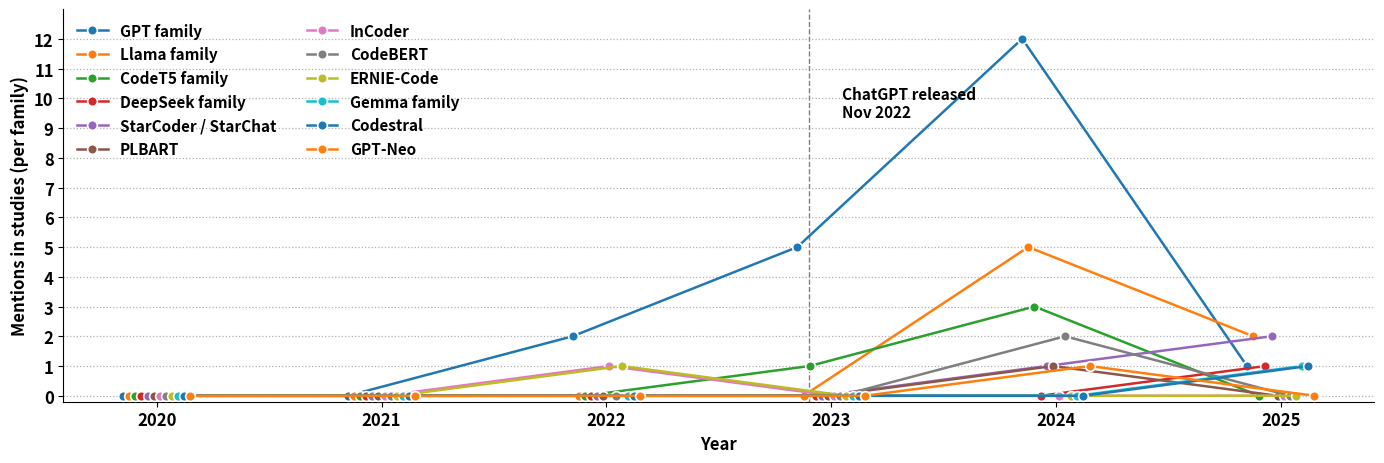

Generate this figure with matplotlib:
# Re-create the grouped LLM family trend chart (2020–2025)
import matplotlib.pyplot as plt
from collections import OrderedDict
import numpy as np

# ------------------ Data ------------------
year_by_ref = {
    "ahmed2022few": 2022, "fried2022incoder": 2022, "ahmed2024automatic": 2024, "arakelyan2023exploring": 2023,
    "chai2022ernie": 2022, "dhulshette2025hierarchical": 2025, "gao2023makes": 2023,
    "geng2024large": 2024, "imani2024context": 2024, "khan2022automatic": 2022,
    "kruse2024can": 2024, "li2024only": 2024, "lomshakov2024proconsul": 2024,
    "lu2024instructive": 2024, "makharev2025code": 2025, "Pan2024ContextPromptTuning": 2024,
    "rukmono2023achieving": 2023, "shin2023prompt": 2023, "sun2023automatic": 2023,
    "sun2024source": 2024, "sun2025commenting": 2025, "wang2024natural": 2024,
    "wang2024purpose": 2024, "YUN2024112149": 2024, "zhang2024attacks": 2024,
    "zhang2024commit": 2024, "zhou2023towards": 2023,
}

llms_by_ref = {
    "sun2023automatic": ["ChatGPT (GPT-3.5 series)"],
    "geng2024large": ["Codex"],
    "wang2024natural": ["CodeBERT", "CodeT5", "GPT-4"],
    "fried2022incoder": ["InCoder"],
    "sun2024source": ["CodeLlama-Instruct-7B", "StarChat-β (16B)", "GPT-3.5 (gpt-3.5-turbo)", "GPT-4 (gpt-4-1106-preview)"],
    "chai2022ernie": ["ERNIE-Code (T5 architecture)"],
    "shin2023prompt": ["GPT-4"],
    "khan2022automatic": ["OpenAI Codex (GPT-3-based)"],
    "Pan2024ContextPromptTuning": ["PLBART", "CodeT5", "ChatGPT"],
    "ahmed2022few": ["OpenAI Codex"],
    "kruse2024can": ["GPT-4"],
    "zhang2024attacks": ["GPT-4"],
    "gao2023makes": ["Codex", "GPT-3.5", "ChatGPT"],
    "ahmed2024automatic": ["code-davinci-002", "text-davinci-003", "GPT-3.5-turbo"],
    "arakelyan2023exploring": ["CodeT5", "Codex", "ChatGPT"],
    "YUN2024112149": ["ChatGPT (text-davinci-003)", "CodeBERT", "CodeT5"],
    "lomshakov2024proconsul": ["CodeLlama-7B/34B-Instruct", "GPT-4o"],
    "lu2024instructive": ["GPT-Neo-2.7B", "Code Llama-13B"],
    "zhou2023towards": ["Meta-learner via MAML"],
    "rukmono2023achieving": ["OpenAI GPT-3.5-turbo-0613"],
    "sun2025commenting": ["CodeLlama-Instruct-7B", "CodeGemma-7B", "GPT-4"],
    "makharev2025code": ["DeepSeek-Coder-1.3B", "DeepSeek-Coder-6.7B", "DeepSeek-Coder-33B", "StarCoder2-15B"],
    "dhulshette2025hierarchical": ["Llama-3", "StarChat2", "Codestral"],
    "imani2024context": ["GPT-4", "Llama3 70B Instruct (AWQ-quantized)", "Llama3 8B Instruct"],
    "li2024only": ["GPT-4"],
    "zhang2024commit": ["ChatGPT (gpt-3.5-turbo)", "Llama 2 (7B)", "Llama 2 (70B)"],
}

# ------------------ Family grouping ------------------
families = OrderedDict({
    "GPT family": [
        "GPT-4","GPT-4o","GPT-3.5","GPT-3.5 (gpt-3.5-turbo)","GPT-3.5-turbo","OpenAI GPT-3.5-turbo-0613",
        "ChatGPT","ChatGPT (gpt-3.5-turbo)","ChatGPT (GPT-3.5 series)","ChatGPT (text-davinci-003)",
        "text-davinci-003","code-davinci-002","OpenAI Codex (GPT-3-based)","OpenAI Codex","Codex"
    ],
    "CodeT5 family": ["CodeT5"],
    "PLBART": ["PLBART"],
    "InCoder": ["InCoder"],
    "CodeBERT": ["CodeBERT"],
    "ERNIE-Code": ["ERNIE-Code (T5 architecture)"],
    "Llama family": [
        "Llama 2 (7B)","Llama 2 (70B)","Llama-3","Llama3","Llama3 8B Instruct","Llama3 70B Instruct (AWQ-quantized)",
        "CodeLlama-Instruct-7B","CodeLlama-7B","CodeLlama-7B/34B-Instruct","Code Llama-13B"
    ],
    "DeepSeek family": ["DeepSeek-Coder-1.3B","DeepSeek-Coder-6.7B","DeepSeek-Coder-33B"],
    "StarCoder / StarChat": ["StarCoder2-15B","StarChat-β (16B)","StarChat2"],
    "Gemma family": ["CodeGemma-7B"],
    "Codestral": ["Codestral"],
    "GPT-Neo": ["GPT-Neo-2.7B"],
})

# ------------------ Helper function ------------------
def model_to_family(model: str):
    for fam, members in families.items():
        for m in members:
            if m.lower() in model.lower():
                return fam
    return None

# ------------------ Aggregate counts ------------------
years = list(range(2020, 2026))
fam_counts = {fam: [0]*len(years) for fam in families.keys()}

for ref, models in llms_by_ref.items():
    y = year_by_ref.get(ref)
    if y is None:
        continue
    seen = set()
    for mdl in models:
        fam = model_to_family(mdl)
        if not fam:
            continue
        if fam not in seen:
            fam_counts[fam][y-2020] += 1
            seen.add(fam)

fam_counts = {k:v for k,v in fam_counts.items() if sum(v) > 0}

# ------------------ Global font & style setup ------------------
plt.rcParams.update({
    'font.size': 12,
    'font.weight': 'bold',
    'axes.labelcolor': '#000000',
    'text.color': '#000000',
    'pdf.fonttype': 42,   # Keep vector text
    'ps.fonttype': 42
})

# ------------------ Plot ------------------
plt.figure(figsize=(14, 4.8))
x = np.array(years, dtype=float)
plot_order = [f for f in [
    "GPT family","Llama family","CodeT5 family","DeepSeek family",
    "StarCoder / StarChat","PLBART","InCoder","CodeBERT",
    "ERNIE-Code","Gemma family","Codestral","GPT-Neo"
] if f in fam_counts]

offsets = np.linspace(-0.15, 0.15, len(plot_order))

for i, fam in enumerate(plot_order):
    y = np.array(fam_counts[fam], dtype=float)
    plt.plot(
        x + offsets[i], y,
        marker='o', markersize=7, linewidth=1.8,
        label=fam, markeredgecolor='white',
        markeredgewidth=1.2, zorder=3
    )

plt.ylim(-0.2, max(max(v) for v in fam_counts.values()) + 1)
plt.axvline(2022.9, color='gray', linestyle='--', linewidth=1)
plt.text(2023.05, max(max(v) for v in fam_counts.values())*0.82,
         "ChatGPT released\nNov 2022", fontsize=11, va='center')

plt.xticks(years)
plt.yticks(range(0, max(max(v) for v in fam_counts.values())+1))
plt.grid(True, axis='y', linestyle=':', linewidth=0.9)

plt.xlabel("Year", fontsize=12, fontweight='bold')
plt.ylabel("Mentions in studies (per family)", fontsize=12, fontweight='bold')

plt.legend(loc='upper left', ncol=2, frameon=False, fontsize=11)
plt.tight_layout()

# Remove top/right borders
for spine in ["top", "right"]:
    plt.gca().spines[spine].set_visible(False)

# ------------------ Save (vector + high-DPI) ------------------
plt.savefig("LLM_Trend_by_Family.pdf", format="pdf",
            bbox_inches="tight", transparent=True, dpi=600)
plt.savefig("LLM_Trend_by_Family.png", dpi=600, bbox_inches="tight")
plt.show()

print("Saved: LLM_Trend_by_Family.pdf and LLM_Trend_by_Family.png")
